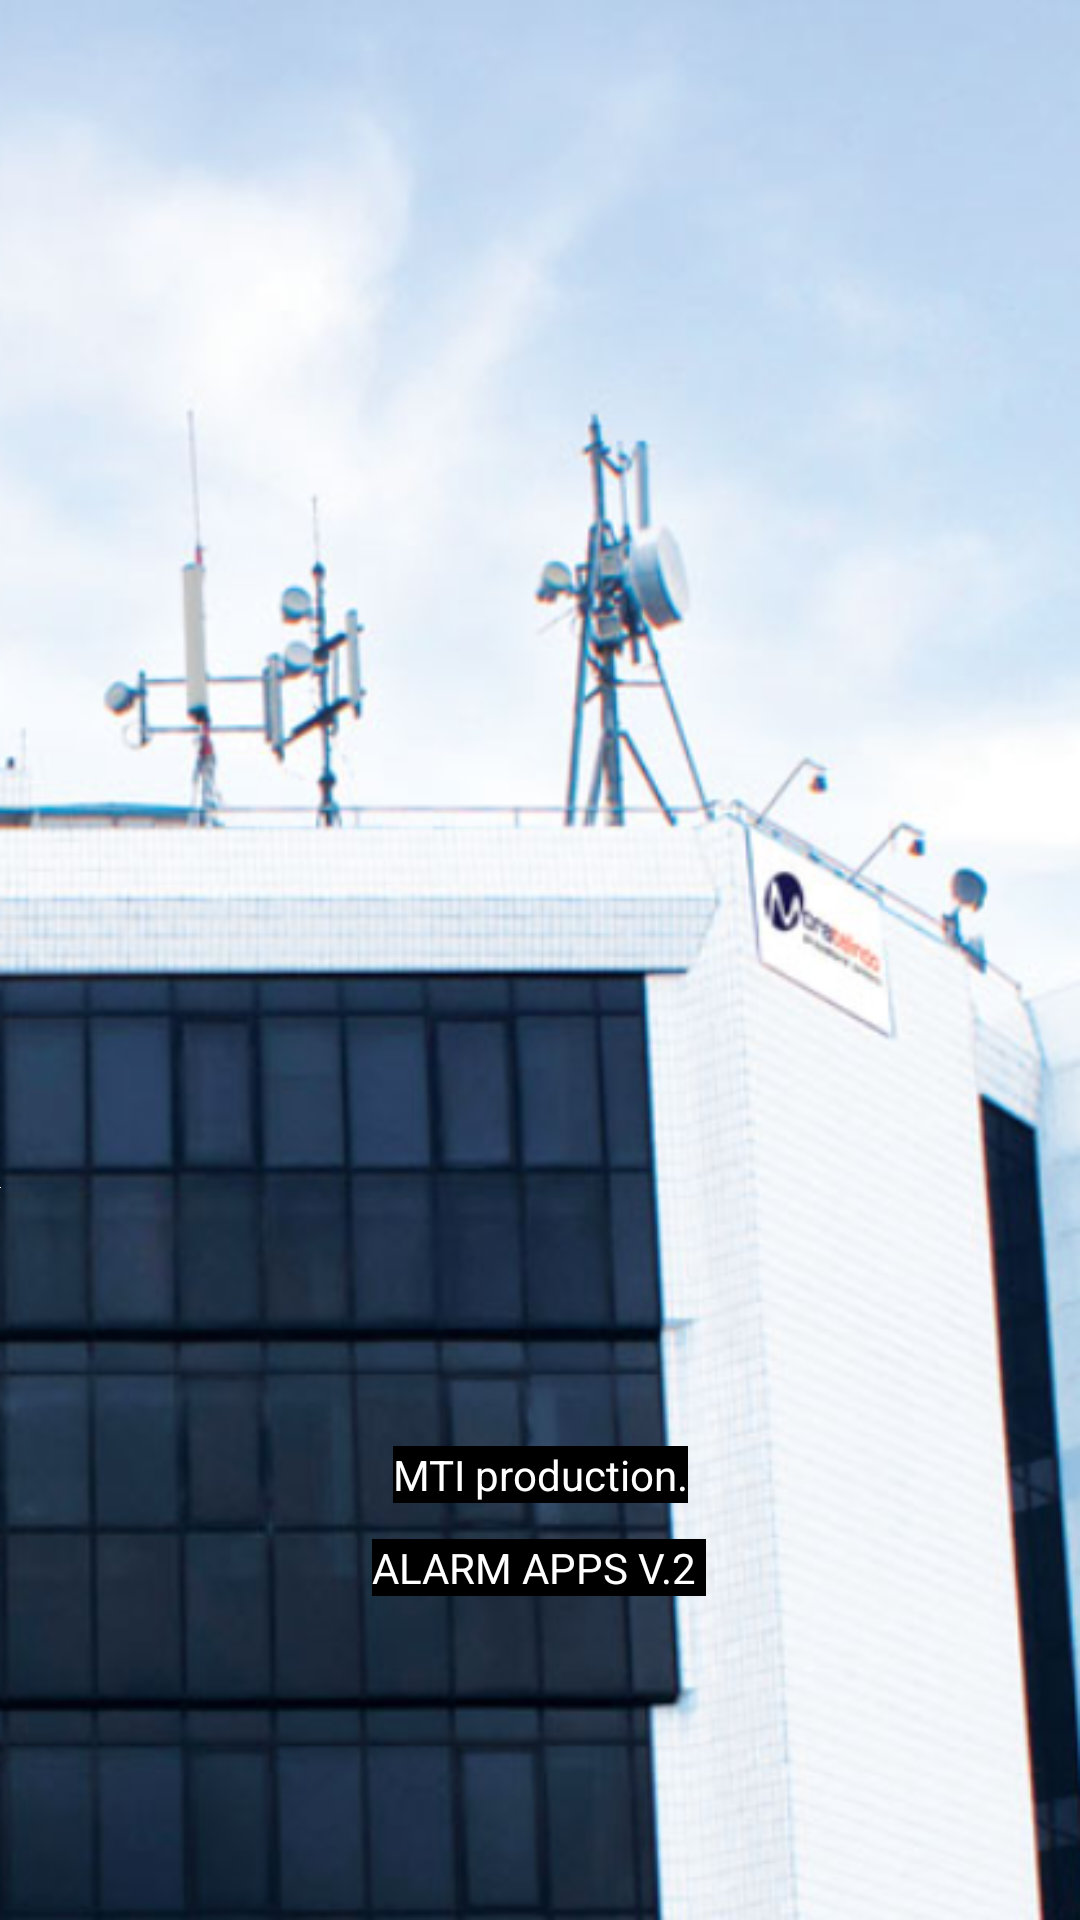

Here is an Android app screen rendered from its layout file. Give the layout XML and the strings, colors and styles it references.
<!-- AndroidManifest.xml: application theme Theme.MyalarmInfra -->
<!-- res/layout/activity_splash.xml -->
<?xml version="1.0" encoding="utf-8"?>
<androidx.constraintlayout.widget.ConstraintLayout xmlns:android="http://schemas.android.com/apk/res/android"
    xmlns:app="http://schemas.android.com/apk/res-auto"
    xmlns:tools="http://schemas.android.com/tools"
    android:id="@+id/main"
    android:layout_width="match_parent"
    android:layout_height="match_parent"
    android:background="@drawable/buildingmora"
    tools:context=".splash">

    <ImageView
        android:id="@+id/imageView"
        android:layout_width="wrap_content"
        android:layout_height="wrap_content"
        android:layout_marginBottom="244dp"
        app:layout_constraintBottom_toBottomOf="parent"
        app:layout_constraintEnd_toEndOf="parent"
        app:layout_constraintHorizontal_bias="0.0"
        app:layout_constraintStart_toStartOf="parent"
        app:srcCompat="@color/white" />

    <TextView
        android:id="@+id/textView3"
        android:layout_width="wrap_content"
        android:layout_height="wrap_content"
        android:layout_marginBottom="108dp"
        android:text="ALARM APPS V.2 "
        app:layout_constraintBottom_toBottomOf="parent"
        app:layout_constraintEnd_toEndOf="parent"
        app:layout_constraintHorizontal_bias="0.498"
        android:textColor="@color/white"
        android:background="@color/black"
        app:layout_constraintStart_toStartOf="parent" />

    <TextView
        android:id="@+id/textView4"
        android:layout_width="wrap_content"
        android:layout_height="wrap_content"
        android:layout_marginBottom="12dp"
        android:text="MTI production."
        android:textColor="@color/white"
        android:background="@color/black"
        app:layout_constraintBottom_toTopOf="@+id/textView3"
        app:layout_constraintEnd_toEndOf="parent"
        app:layout_constraintStart_toStartOf="parent" />


</androidx.constraintlayout.widget.ConstraintLayout>
<!-- resources referenced by this layout -->
<resources>
  <color name="black">#FF000000</color>
  <color name="white">#FFFFFFFF</color>
  <!-- drawable buildingmora: png bitmap (drawable, 310522 bytes) -->
  <style name="Theme.MyalarmInfra" parent="Base.Theme.MyalarmInfra" />
  <style name="Base.Theme.MyalarmInfra" parent="Theme.Material3.DayNight.NoActionBar">
          
          
      </style>
</resources>
